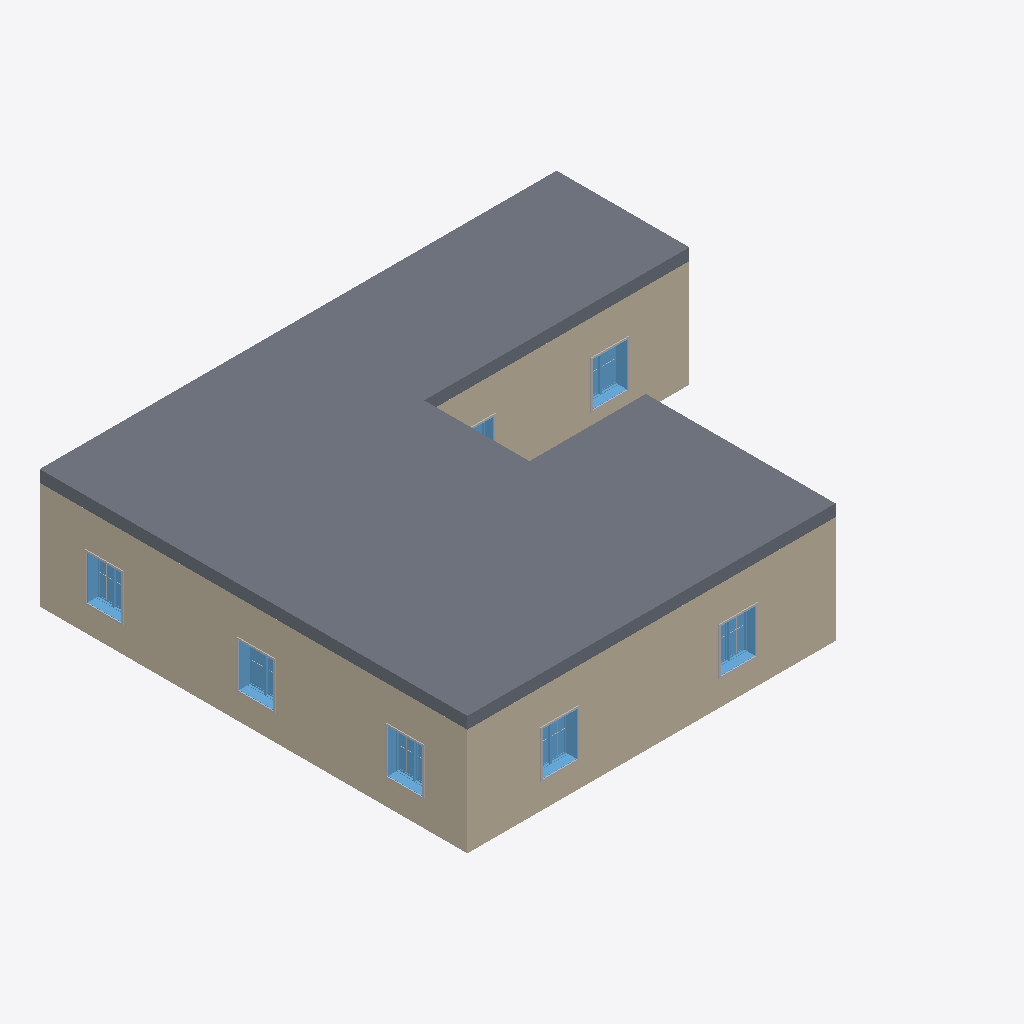
Isometric view of an IFC building model (IFC-SPF (STEP), schema IFC4, length unit millimetre), seen from the south-west, elements coloured by IFC class: 11 other elements (light grey), 7 windows (light blue), 3 walls (beige), 1 slab (grey).
Extent 17.4 m × 14.4 m × 4.0 m (x, y, z). Storeys (2): Level 1 at 0.00 m; Level 2 at 4.00 m. Elements (118): 52 IfcBuildingElementProxy, 30 IfcBeamStandardCase, 15 IfcWallStandardCase, 13 IfcWindow, 7 IfcDoor, 1 IfcSlab.

HEADER;
FILE_DESCRIPTION((''),'2;1');
FILE_NAME('','2018-05-26T00:28:50',(''),(''),'Xbim File Processor version 4.0.0.0','Xbim version 4.0.0.0','');
FILE_SCHEMA(('IFC4'));
ENDSEC;
DATA;
#105=IFCPROJECT('01bUixrKzEiwSXMrEPawtn',#41,'0001',$,$,'Project Name','Project  Status',(#97),#92);
#3873=IFCSITE('01bUixrKzEiwSXMrEPawtp',#41,'Default',$,'',#3872,$,$,.ELEMENT.,(42,21,31,181945),(-71,-3,-24,-263305),0.0,$,$);
#115=IFCBUILDING('01bUixrKzEiwSXMrEPawtm',#41,'',$,$,#32,$,'',.ELEMENT.,$,$,#111);
#124=IFCBUILDINGSTOREY('01bUixrKzEiwSXMrDcR64E',#41,'Level 1',$,$,#122,$,'Level 1',.ELEMENT.,0.0);
#130=IFCBUILDINGSTOREY('01bUixrKzEiwSXMrDcR6me',#41,'Level 2',$,$,#129,$,'Level 2',.ELEMENT.,4000.0);
#1037=IFCSLAB('1QknriEhz5LeuebvgDlz_E',#41,'Floor:Generic Floor - 400mm:360578',$,'Floor:Generic Floor - 400mm',#1000,#1035,'360578',.FLOOR.);
#195=IFCWALLSTANDARDCASE('1QknriEhz5LeuebvgDloAD',#41,'Basic Wall:Generic - 375mm:359809',$,'Basic Wall:Generic - 375mm:252',#135,#191,'359809',$);
#286=IFCWALLSTANDARDCASE('1QknriEhz5LeuebvgDloA3',#41,'Basic Wall:Generic - 375mm:359823',$,'Basic Wall:Generic - 375mm:252',#243,#284,'359823',$);
#932=IFCWALLSTANDARDCASE('1QknriEhz5LeuebvgDlo3h',#41,'Basic Wall:Generic - 375mm:360423',$,'Basic Wall:Generic - 375mm:252',#885,#930,'360423',$);
#3072=IFCWINDOW('1QknriEhz5LeuebvgDlzs8',#41,'M_Window-Casement-Double:1200 x 1500mm:361092',$,'1200 x 1500mm',#4410,#3066,'361092',1500.0,1200.0,$,$,$);
#3779=IFCWINDOW('1QknriEhz5LeuebvgDlzmN',#41,'M_Window-Casement-Double:1200 x 1500mm:361243',$,'1200 x 1500mm',#4874,#3773,'361243',1500.0,1200.0,$,$,$);
#3173=IFCWINDOW('1QknriEhz5LeuebvgDlzsR',#41,'M_Window-Casement-Double:1200 x 1500mm:361111',$,'1200 x 1500mm',#4436,#3167,'361111',1500.0,1200.0,$,$,$);
#3274=IFCWINDOW('1QknriEhz5LeuebvgDlzsX',#41,'M_Window-Casement-Double:1200 x 1500mm:361133',$,'1200 x 1500mm',#4464,#3268,'361133',1500.0,1200.0,$,$,$);
#2971=IFCWINDOW('1QknriEhz5LeuebvgDlzrY',#41,'M_Window-Casement-Double:1200 x 1500mm:361070',$,'1200 x 1500mm',#4384,#2965,'361070',1500.0,1200.0,$,$,$);
#3375=IFCWINDOW('1QknriEhz5LeuebvgDlzt0',#41,'M_Window-Casement-Double:1200 x 1500mm:361164',$,'1200 x 1500mm',#4490,#3369,'361164',1500.0,1200.0,$,$,$);
#3458=IFCBUILDINGELEMENTPROXY('1QknriEhz5LeuebvgDlztT',#41,'M_Trim-Window-Interior-Flat:Picture Frame:361169',$,'Picture Frame',#3457,#3452,'361169',$);
#3155=IFCBUILDINGELEMENTPROXY('1QknriEhz5LeuebvgDlzs5',#41,'M_Trim-Window-Interior-Flat:Picture Frame:361097',$,'Picture Frame',#3154,#3149,'361097',$);
#3256=IFCBUILDINGELEMENTPROXY('1QknriEhz5LeuebvgDlzsG',#41,'M_Trim-Window-Interior-Flat:Picture Frame:361116',$,'Picture Frame',#3255,#3250,'361116',$);
#3862=IFCBUILDINGELEMENTPROXY('1QknriEhz5LeuebvgDlzmi',#41,'M_Trim-Window-Interior-Flat:Picture Frame:361248',$,'Picture Frame',#3861,#3856,'361248',$);
#3054=IFCBUILDINGELEMENTPROXY('1QknriEhz5LeuebvgDlzr$',#41,'M_Trim-Window-Interior-Flat:Picture Frame:361075',$,'Picture Frame',#3053,#3048,'361075',$);
#3357=IFCBUILDINGELEMENTPROXY('1QknriEhz5LeuebvgDlzs_',#41,'M_Trim-Window-Interior-Flat:Picture Frame:361138',$,'Picture Frame',#3356,#3351,'361138',$);
#3678=IFCWINDOW('1QknriEhz5LeuebvgDlzm6',#41,'M_Window-Casement-Double:1200 x 1500mm:361226',$,'1200 x 1500mm',#4848,#3672,'361226',1500.0,1200.0,$,$,$);
#3761=IFCBUILDINGELEMENTPROXY('1QknriEhz5LeuebvgDlzm3',#41,'M_Trim-Window-Interior-Flat:Picture Frame:361231',$,'Picture Frame',#3760,#3755,'361231',$);
#2996=IFCBUILDINGELEMENTPROXY('1QknriEhz5LeuebvgDlzry',#41,'M_Muntin Pattern_2x2:M_Muntin Pattern_2x2:361072',$,'M_Muntin Pattern_2x2',#2995,#2990,'361072',$);
#3198=IFCBUILDINGELEMENTPROXY('1QknriEhz5LeuebvgDlzsL',#41,'M_Muntin Pattern_2x2:M_Muntin Pattern_2x2:361113',$,'M_Muntin Pattern_2x2',#3197,#3192,'361113',$);
#3319=IFCBUILDINGELEMENTPROXY('1QknriEhz5LeuebvgDlzsy',#41,'M_Muntin Pattern_2x2:M_Muntin Pattern_2x2:361136',$,'M_Muntin Pattern_2x2',#3318,#3313,'361136',$);
#3420=IFCBUILDINGELEMENTPROXY('1QknriEhz5LeuebvgDlzt3',#41,'M_Muntin Pattern_2x2:M_Muntin Pattern_2x2:361167',$,'M_Muntin Pattern_2x2',#3419,#3414,'361167',$);
ENDSEC;